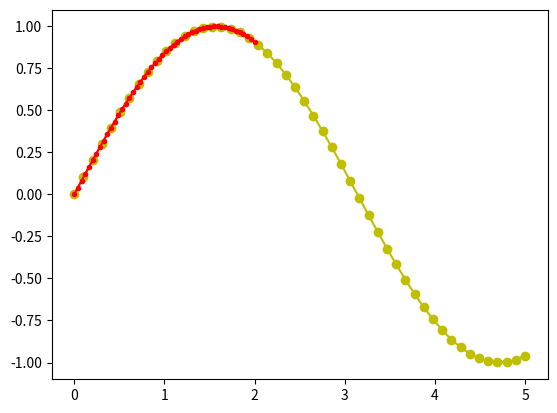

Generate this figure with matplotlib:
import numpy as np
import matplotlib.pyplot as plt

x1 = np.linspace(0.0, 5.0)
x2 = np.linspace(0.0, 2.0)

y1 = np.cos(2 * np.pi * x1) * np.exp(-x1)
y2 = np.cos(2 * np.pi * x2)

y1 = np.sin(x1)
y2 = np.sin(x2)

plt.plot(x1, y1, 'yo-', x2, y2, 'r.-')
# plt.subplot(2, 1, 1)
# plt.plot(x1, y1, 'yo-')
# plt.title('A tale of 2 subplots')
# plt.ylabel('Damped oscillation')
#
# plt.subplot(2, 1, 2)
# plt.plot(x2, y2, 'r.')
# plt.xlabel('time (s)')
# plt.ylabel('Undamped')
plt.show()
